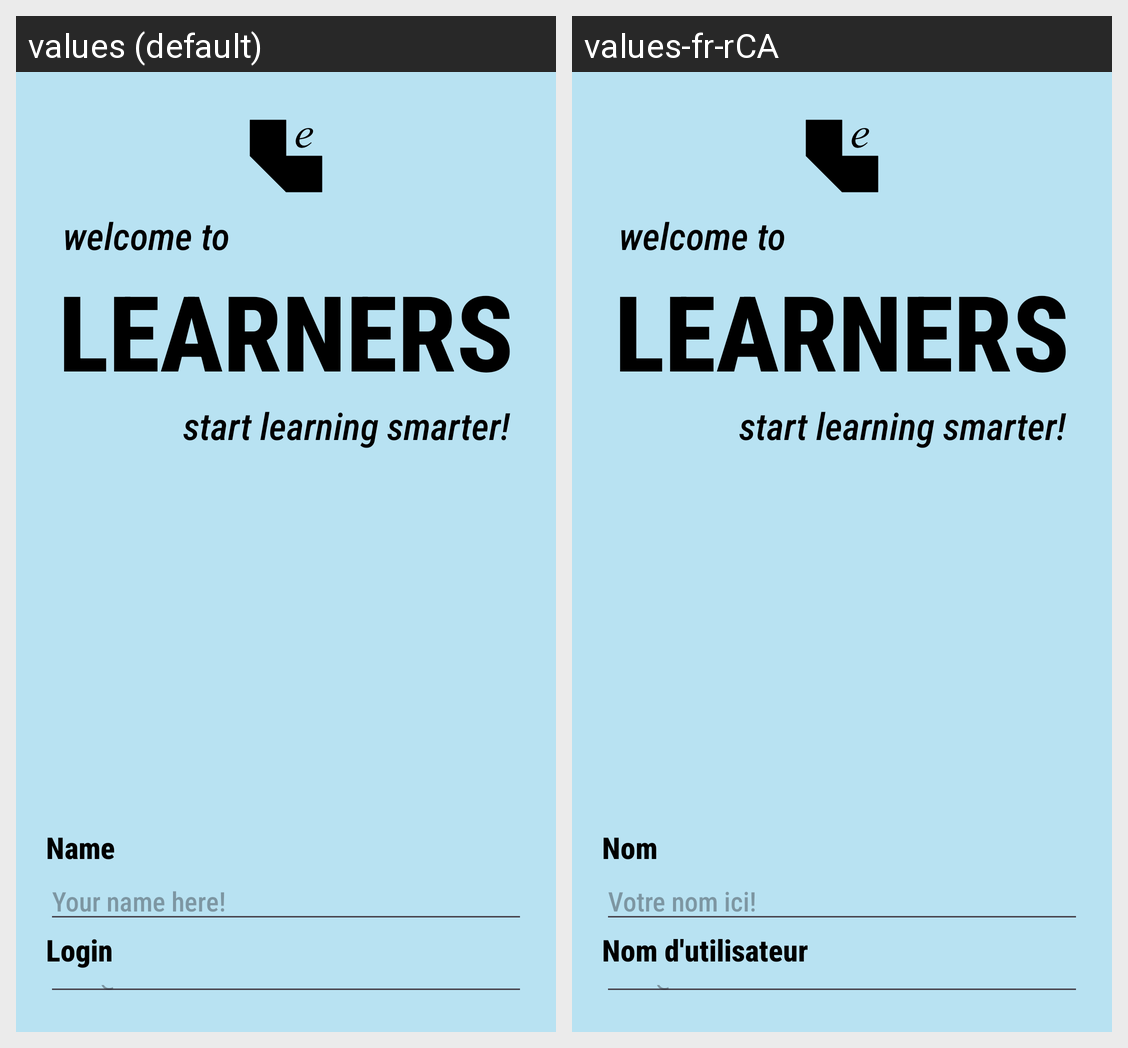

This grid shows one Android layout under two languages. Give, for every string resource on the screen, its name, the default text and each shown locale's text.
Android screen res/layout/activity_signup.xml rendered under 2 locales, left to right: values (default), values-fr-rCA. Device: Nexus 5 (rendered at 1080×1920; each locale shown at half size, 540×960, under a caption strip naming it); theme Theme.CP470Project.
Strings drawn on this screen, with the default value and each locale's value (text and hints the layout hard-codes, and strings that could not be matched under every locale, appear in the picture but are not listed):

activityLoginTextTitle
  values: LEARNERS
  values-fr-rCA: LEARNERS

activitySignupTextName
  values: Name
  values-fr-rCA: Nom

activitySignupTextNameHint
  values: Your name here!
  values-fr-rCA: Votre nom ici!

activityLoginTextLogin
  values: Login
  values-fr-rCA: Nom d'utilisateur

activityLoginTextHint
  values: user@email.com
  values-fr-rCA: nom@email.com
